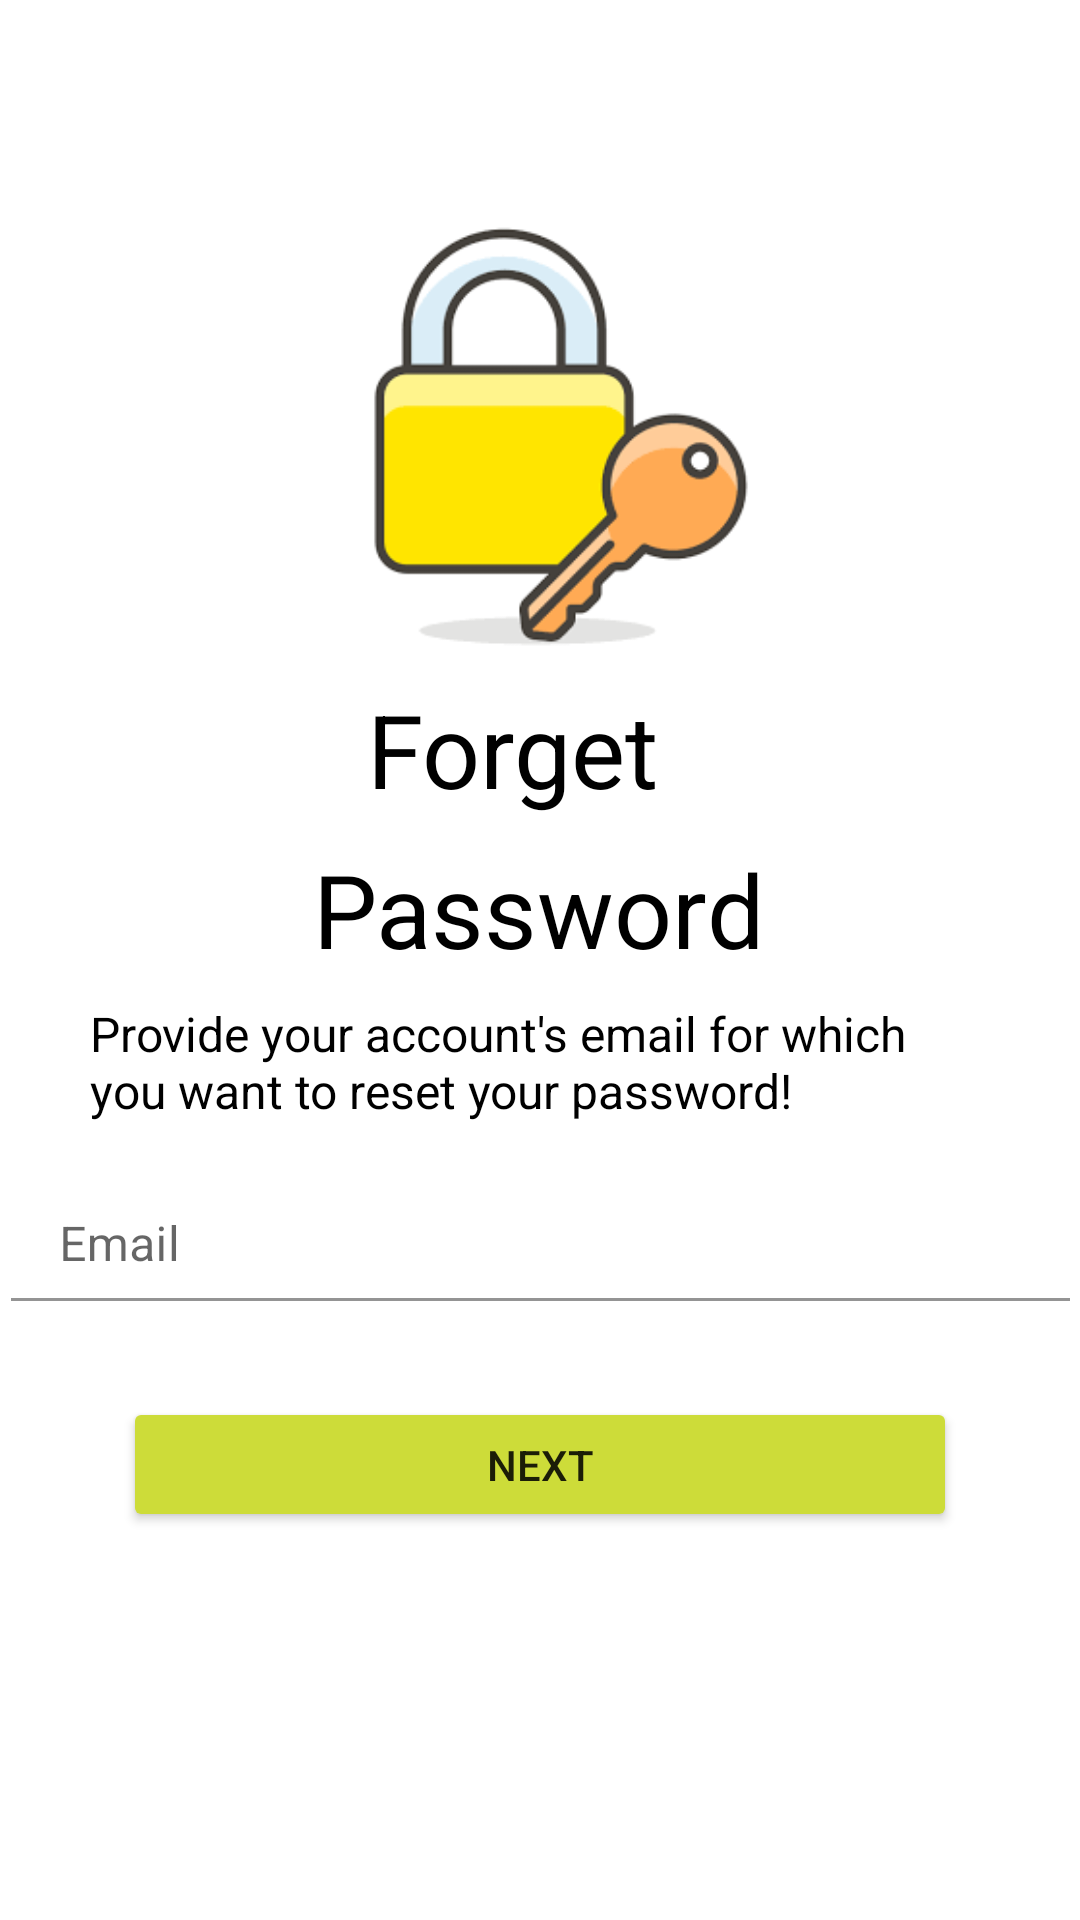

The Android layout XML behind this screen, and the referenced resources:
<!-- AndroidManifest.xml: application theme Theme.Forgot_password_code -->
<!-- res/layout/activity_main.xml -->
<?xml version="1.0" encoding="utf-8"?>
<androidx.constraintlayout.widget.ConstraintLayout xmlns:android="http://schemas.android.com/apk/res/android"
    xmlns:app="http://schemas.android.com/apk/res-auto"
    xmlns:tools="http://schemas.android.com/tools"
    android:layout_width="match_parent"
    android:layout_height="match_parent"
    tools:context=".MainActivity">

    <ImageView
        android:id="@+id/imageView2"
        android:layout_width="170dp"
        android:layout_height="145dp"
        android:layout_marginStart="24dp"
        android:layout_marginTop="16dp"
        android:layout_marginEnd="24dp"
        app:layout_constraintEnd_toEndOf="parent"
        app:layout_constraintHorizontal_bias="0.549"
        app:layout_constraintStart_toStartOf="parent"
        app:layout_constraintTop_toTopOf="@+id/guideline2"
        app:srcCompat="@drawable/img" />

    <androidx.constraintlayout.widget.Guideline
        android:id="@+id/guideline2"
        android:layout_width="wrap_content"
        android:layout_height="wrap_content"
        android:orientation="horizontal"
        app:layout_constraintGuide_begin="58dp" />

    <TextView
        android:id="@+id/tvtextview"
        android:layout_width="wrap_content"
        android:layout_height="wrap_content"
        android:layout_marginStart="24dp"
        android:layout_marginTop="8dp"
        android:layout_marginEnd="24dp"
        android:text="Forget  "
        android:textColor="#000000"
        android:textSize="34sp"
        app:layout_constraintEnd_toEndOf="parent"
        app:layout_constraintHorizontal_bias="0.497"
        app:layout_constraintStart_toStartOf="parent"
        app:layout_constraintTop_toBottomOf="@+id/imageView2" />

    <TextView
        android:id="@+id/textView3"
        android:layout_width="wrap_content"
        android:layout_height="wrap_content"
        android:layout_marginStart="24dp"
        android:layout_marginTop="8dp"
        android:layout_marginEnd="24dp"
        android:text="Password"
        android:textColor="#000000"
        android:textSize="34sp"
        app:layout_constraintEnd_toEndOf="parent"
        app:layout_constraintHorizontal_bias="0.497"
        app:layout_constraintStart_toStartOf="parent"
        app:layout_constraintTop_toBottomOf="@+id/tvtextview" />

    <TextView
        android:id="@+id/textView4"
        android:layout_width="300dp"
        android:layout_height="55dp"
        android:layout_marginStart="24dp"
        android:layout_marginTop="8dp"
        android:layout_marginEnd="24dp"
        android:text="Provide your account's email for which you want to reset your password!"
        android:textColor="#000000"
        android:textSize="16sp"
        app:layout_constraintEnd_toEndOf="parent"
        app:layout_constraintHorizontal_bias="0.491"
        app:layout_constraintStart_toStartOf="parent"
        app:layout_constraintTop_toBottomOf="@+id/textView3" />

    <Button
        android:id="@+id/btnnthird"
        android:layout_width="278dp"
        android:layout_height="45dp"
        android:layout_marginStart="24dp"
        android:layout_marginTop="24dp"
        android:layout_marginEnd="24dp"
        android:backgroundTint="#CDDC39"
        android:text="Next"
        app:layout_constraintEnd_toEndOf="parent"
        app:layout_constraintHorizontal_bias="0.498"
        app:layout_constraintStart_toStartOf="parent"
        app:layout_constraintTop_toBottomOf="@+id/tilEmail" />

    <com.google.android.material.textfield.TextInputLayout
        android:id="@+id/tilEmail"
        android:layout_width="353dp"
        android:layout_height="45dp"
        android:layout_marginStart="24dp"
        android:layout_marginTop="8dp"
        android:layout_marginEnd="24dp"
        app:layout_constraintEnd_toEndOf="parent"
        app:layout_constraintStart_toStartOf="parent"
        app:layout_constraintTop_toBottomOf="@+id/textView4">

        <com.google.android.material.textfield.TextInputEditText
            android:id="@+id/etEmail"
            android:layout_width="match_parent"
            android:layout_height="37dp"
            android:background="#120707"
            android:backgroundTint="#FFFFFF"
            android:hint="Email" />
    </com.google.android.material.textfield.TextInputLayout>

</androidx.constraintlayout.widget.ConstraintLayout>
<!-- resources referenced by this layout -->
<resources>
  <!-- drawable img: png bitmap (drawable, 7253 bytes) -->
  <style name="Theme.Forgot_password_code" parent="Theme.MaterialComponents.DayNight.DarkActionBar">
          
          <item name="colorPrimary">@color/purple_500</item>
          <item name="colorPrimaryVariant">@color/purple_700</item>
          <item name="colorOnPrimary">@color/white</item>
          
          <item name="colorSecondary">@color/teal_200</item>
          <item name="colorSecondaryVariant">@color/teal_700</item>
          <item name="colorOnSecondary">@color/black</item>
          
          <item name="android:statusBarColor" tools:targetApi="l">?attr/colorPrimaryVariant</item>
          
      </style>
  <!-- not gathered from this repository: default colours our renderer supplied (Android Studio template values) -->
  <color name="purple_500">#FF6200EE</color>
  <color name="purple_700">#FF3700B3</color>
  <color name="teal_200">#FF03DAC5</color>
  <color name="teal_700">#FF018786</color>
  <color name="black">#FF000000</color>
  <color name="white">#FFFFFFFF</color>
</resources>
